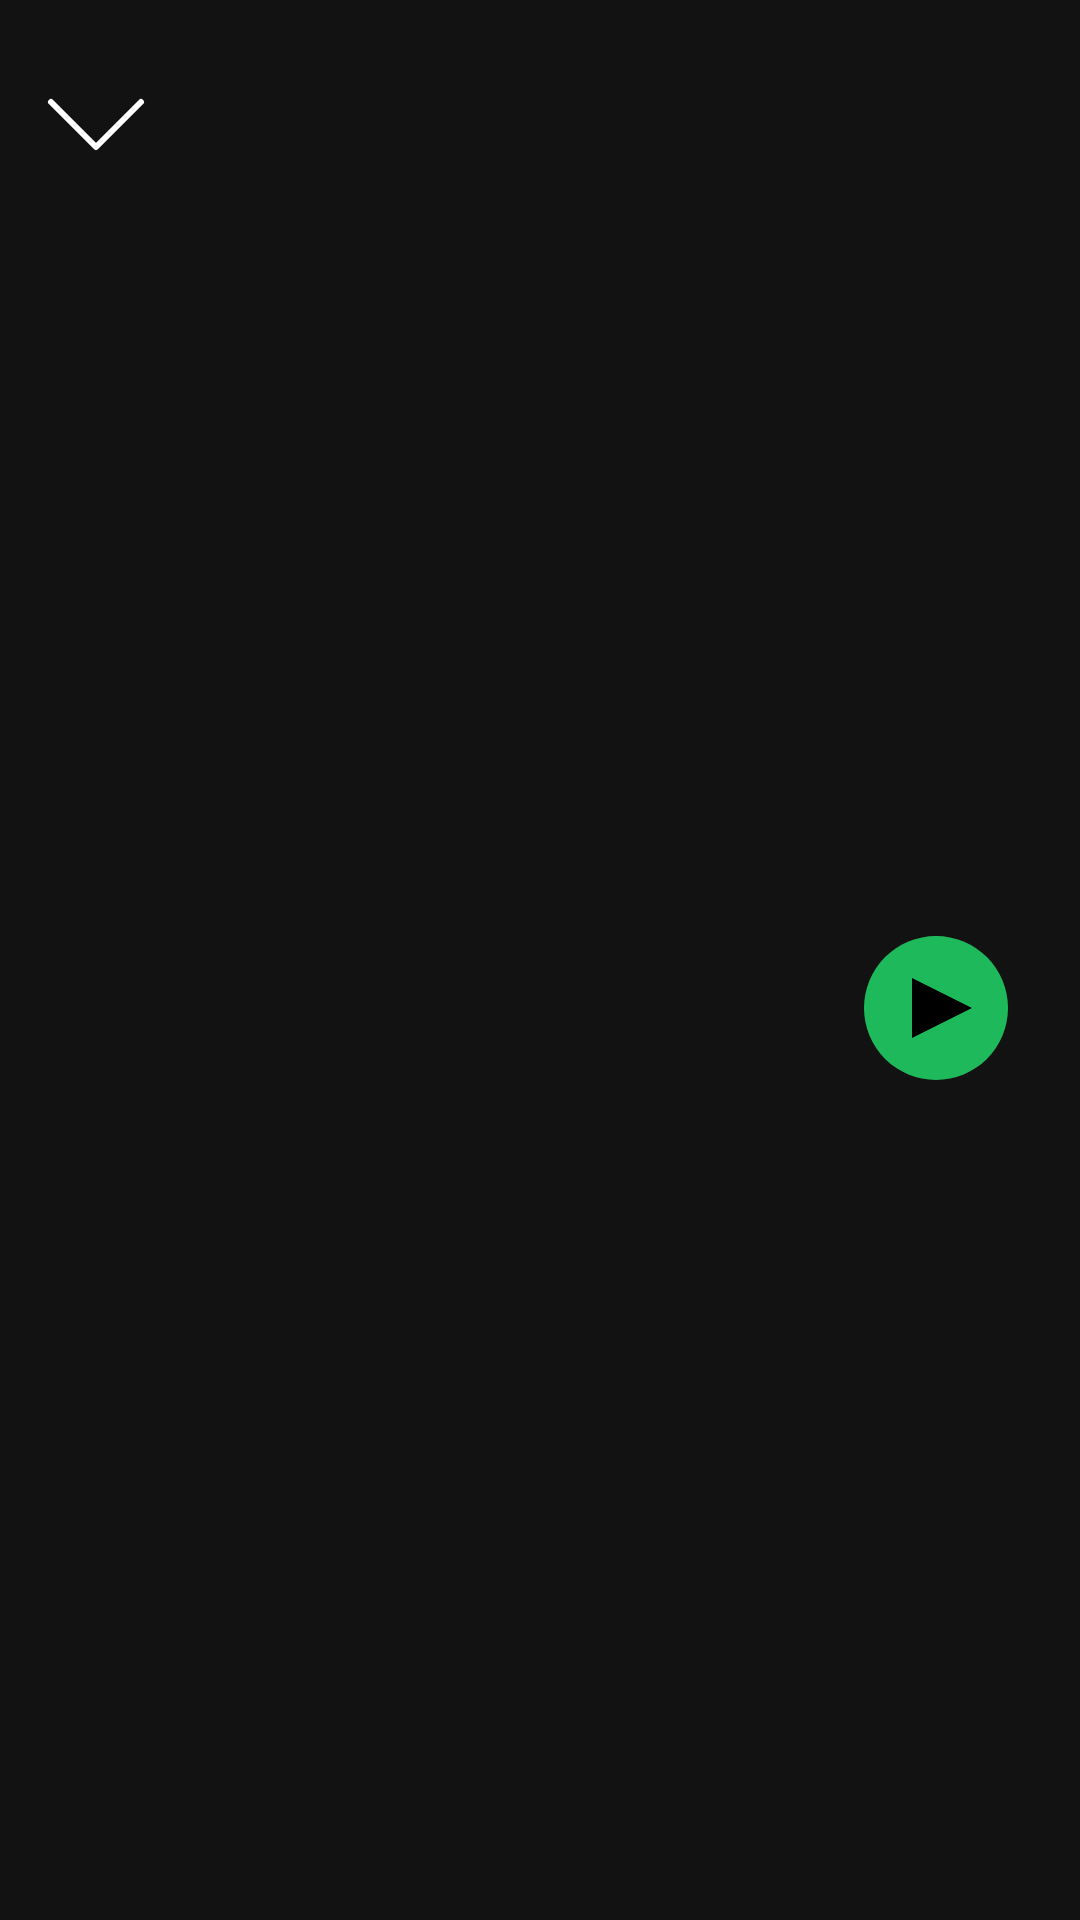

The Android layout XML behind this screen, and the referenced resources:
<!-- AndroidManifest.xml: application theme Theme.Purritify.Starting -->
<!-- res/layout/fragment_chart.xml -->
<?xml version="1.0" encoding="utf-8"?>
<androidx.constraintlayout.widget.ConstraintLayout xmlns:android="http://schemas.android.com/apk/res/android"
    xmlns:app="http://schemas.android.com/apk/res-auto"
    xmlns:tools="http://schemas.android.com/tools"
    android:layout_width="match_parent"
    android:layout_height="match_parent"
    tools:context=".ChartFragment"
    android:background="#121212"
    >

    
    <ImageButton
        android:id="@+id/closeButton"
        android:layout_width="48dp"
        android:layout_height="48dp"
        android:layout_marginTop="16dp"
        android:layout_marginStart="8dp"
        android:backgroundTint="@android:color/transparent"
        android:contentDescription="@string/close_player_screen"
        android:src="@drawable/caret"
        app:layout_constraintBaseline_toTopOf="parent"
        app:layout_constraintStart_toStartOf="parent"
        app:layout_constraintTop_toTopOf="parent" />

    <ImageView
        android:id="@+id/imageView"
        android:layout_width="200dp"
        android:layout_height="200dp"
        android:src="@drawable/chart_global_cover"
        android:layout_marginTop="@dimen/view_margin"
        app:layout_constraintEnd_toEndOf="parent"
        app:layout_constraintStart_toStartOf="parent"
        app:layout_constraintTop_toBottomOf="@+id/closeButton" />

    
    <FrameLayout
        android:id="@+id/pausePlayContainer"
        android:layout_width="48dp"
        android:layout_height="48dp"
        android:background="@drawable/circle"
        android:backgroundTint="#1DB95B"
        android:clickable="true"
        android:focusable="true"
        android:layout_marginTop="32dp"
        android:layout_marginEnd="24dp"
        app:layout_constraintEnd_toEndOf="parent"
        app:layout_constraintTop_toBottomOf="@+id/imageView">

        
        <ImageView
            android:id="@+id/playIcon"
            android:layout_width="match_parent"
            android:layout_height="match_parent"
            android:layout_marginStart="4dp"
            android:contentDescription="@string/play_button"
            android:scaleType="centerInside"
            android:src="@drawable/play"
            />

        
        <ImageView
            android:id="@+id/pauseIcon"
            android:layout_width="match_parent"
            android:layout_height="match_parent"
            android:contentDescription="@string/pause_button"
            android:scaleType="centerInside"
            android:src="@drawable/pause"
            android:visibility="gone"
            />

    </FrameLayout>

    <androidx.recyclerview.widget.RecyclerView
        android:id="@+id/chartRecyclerView"
        android:layout_width="match_parent"
        android:layout_height="0dp"
        app:layout_constraintEnd_toEndOf="parent"
        app:layout_constraintStart_toStartOf="parent"
        app:layout_constraintTop_toBottomOf="@+id/pausePlayContainer"
        app:layout_constraintBottom_toTopOf="@id/miniPlayer"
        android:layout_marginTop="@dimen/view_margin"
        android:layout_marginHorizontal="16dp"
        android:contentDescription="@string/chart_recycler_view"
        />

    
    <com.example.purritify.ui.player.MiniplayerView
        android:id="@+id/miniPlayer"
        android:layout_width="match_parent"
        android:layout_height="wrap_content"
        android:visibility="gone"

        app:layout_constraintBottom_toBottomOf="parent"
        app:layout_constraintEnd_toEndOf="parent"
        app:layout_constraintStart_toStartOf="parent" />

</androidx.constraintlayout.widget.ConstraintLayout>
<!-- resources referenced by this layout -->
<resources>
  <dimen name="view_margin">16dp</dimen>
  <!-- drawable caret (drawable) -->
  <vector xmlns:android="http://schemas.android.com/apk/res/android"
      android:width="24dp"
      android:height="24dp"
      android:viewportWidth="24"
      android:viewportHeight="24">
    <path
        android:strokeWidth="1"
        android:pathData="M19.5,9L12,16.5L4.5,9"
        android:strokeLineJoin="round"
        android:fillColor="#00000000"
        android:strokeColor="#ffffff"
        android:strokeLineCap="round"/>
  </vector>
  <!-- drawable circle (drawable) -->
  <vector xmlns:android="http://schemas.android.com/apk/res/android"
      android:width="56dp"
      android:height="56dp"
      android:viewportWidth="56"
      android:viewportHeight="56">
    <path
        android:pathData="M28,28m-28,0a28,28 0,1 1,56 0a28,28 0,1 1,-56 0"
        android:fillColor="#ffffff"/>
  </vector>
  <!-- drawable pause (drawable) -->
  <vector xmlns:android="http://schemas.android.com/apk/res/android"
      android:width="13dp"
      android:height="16dp"
      android:viewportWidth="13"
      android:viewportHeight="16">
    <path
        android:pathData="M0,0h4v16h-4z"
        android:fillColor="#000000"/>
    <path
        android:pathData="M8.8,0h4v16h-4z"
        android:fillColor="#000000"/>
  </vector>
  <!-- drawable play (drawable) -->
  <vector xmlns:android="http://schemas.android.com/apk/res/android"
      android:width="20dp"
      android:height="20dp"
      android:viewportWidth="20"
      android:viewportHeight="20">
    <path
        android:fillColor="#000000"
        android:pathData="M0,0 L0,20 L20,10 Z"/>
  </vector>
  <string name="chart_recycler_view">List of top songs</string>
  <string name="close_player_screen">Close player screen</string>
  <string name="pause_button">Pause button</string>
  <string name="play_button">Play button</string>
  <style name="Theme.Purritify.Starting" parent="Theme.SplashScreen">
          
          <item name="windowSplashScreenBackground">#121212</item>
          
          <item name="windowSplashScreenAnimatedIcon">@drawable/splash_screen_logo</item>
          
          <item name="postSplashScreenTheme">@style/Theme.Purritify</item>
      </style>
  <style name="Theme.Purritify" parent="Base.Theme.Purritify" />
  <style name="Base.Theme.Purritify" parent="Theme.Material3.DayNight.NoActionBar">
          
          
      </style>
</resources>
